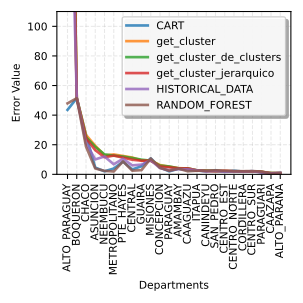

Data behind this chart, as committed beside it:
, ALTO_PARAGUAY, BOQUERON, CHACO, ASUNCION, NEEMBUCU, METROPOLITANO, PTE_HAYES, CENTRAL, GUAIRA, MISIONES, CONCEPCION, PARAGUAY, AMAMBAY, CAAGUAZU, ITAPUA, CANINDEYU, SAN_PEDRO, CENTRO_EST, CENTRO_NORTE, CORDILLERA, CENTRO_SUR, PARAGUARI, CAAZAPA
0, 43.55, 51.43, 26.68, 4.572, 2.047, 3.921, 8.592, 3.3, 5.495, 10.77, 4.693, 2.013, 3.799, 2.772, 2.62, 2.024, 2.809, 1.776, 2.474, 1.871, 2.148, 1.5, 0.4376
1, 415.9, 51.49, 26.62, 19.3, 12.82, 13.44, 12.42, 11.36, 9.376, 9.277, 6.303, 5.151, 4.173, 3.97, 2.65, 2.322, 2.151, 2.198, 2.086, 2.041, 2.026, 1.661, 0.9215
2, 450, 51.49, 25.15, 18.61, 13.45, 12.68, 12.04, 11.05, 9.918, 9.224, 5.919, 5.347, 4.077, 4.044, 2.706, 2.551, 2.151, 2.136, 2.041, 2.041, 2.034, 1.661, 0.9215
3, 415.9, 51.49, 24.27, 16.32, 11.54, 12.68, 11.31, 9.867, 9.222, 9.224, 5.303, 4.764, 4.031, 4.011, 2.65, 2.326, 2.121, 2.383, 2.06, 1.943, 2.029, 1.661, 0.7137
4, 293.5, 51.79, 20.99, 10.09, 12.08, 6.795, 10.54, 6.058, 6.58, 9.55, 4.184, 2.726, 3.528, 3.352, 2.73, 2.015, 2.262, 1.711, 1.93, 1.899, 2.113, 1.179, 0.7567
5, 47.96, 51.43, 18.79, 3.964, 2.335, 1.937, 8.723, 2.488, 2.856, 10.71, 4.372, 2.44, 3.871, 2.063, 2.445, 2.39, 2.741, 2.428, 2.155, 2.129, 2.209, 1.846, 0.4097
